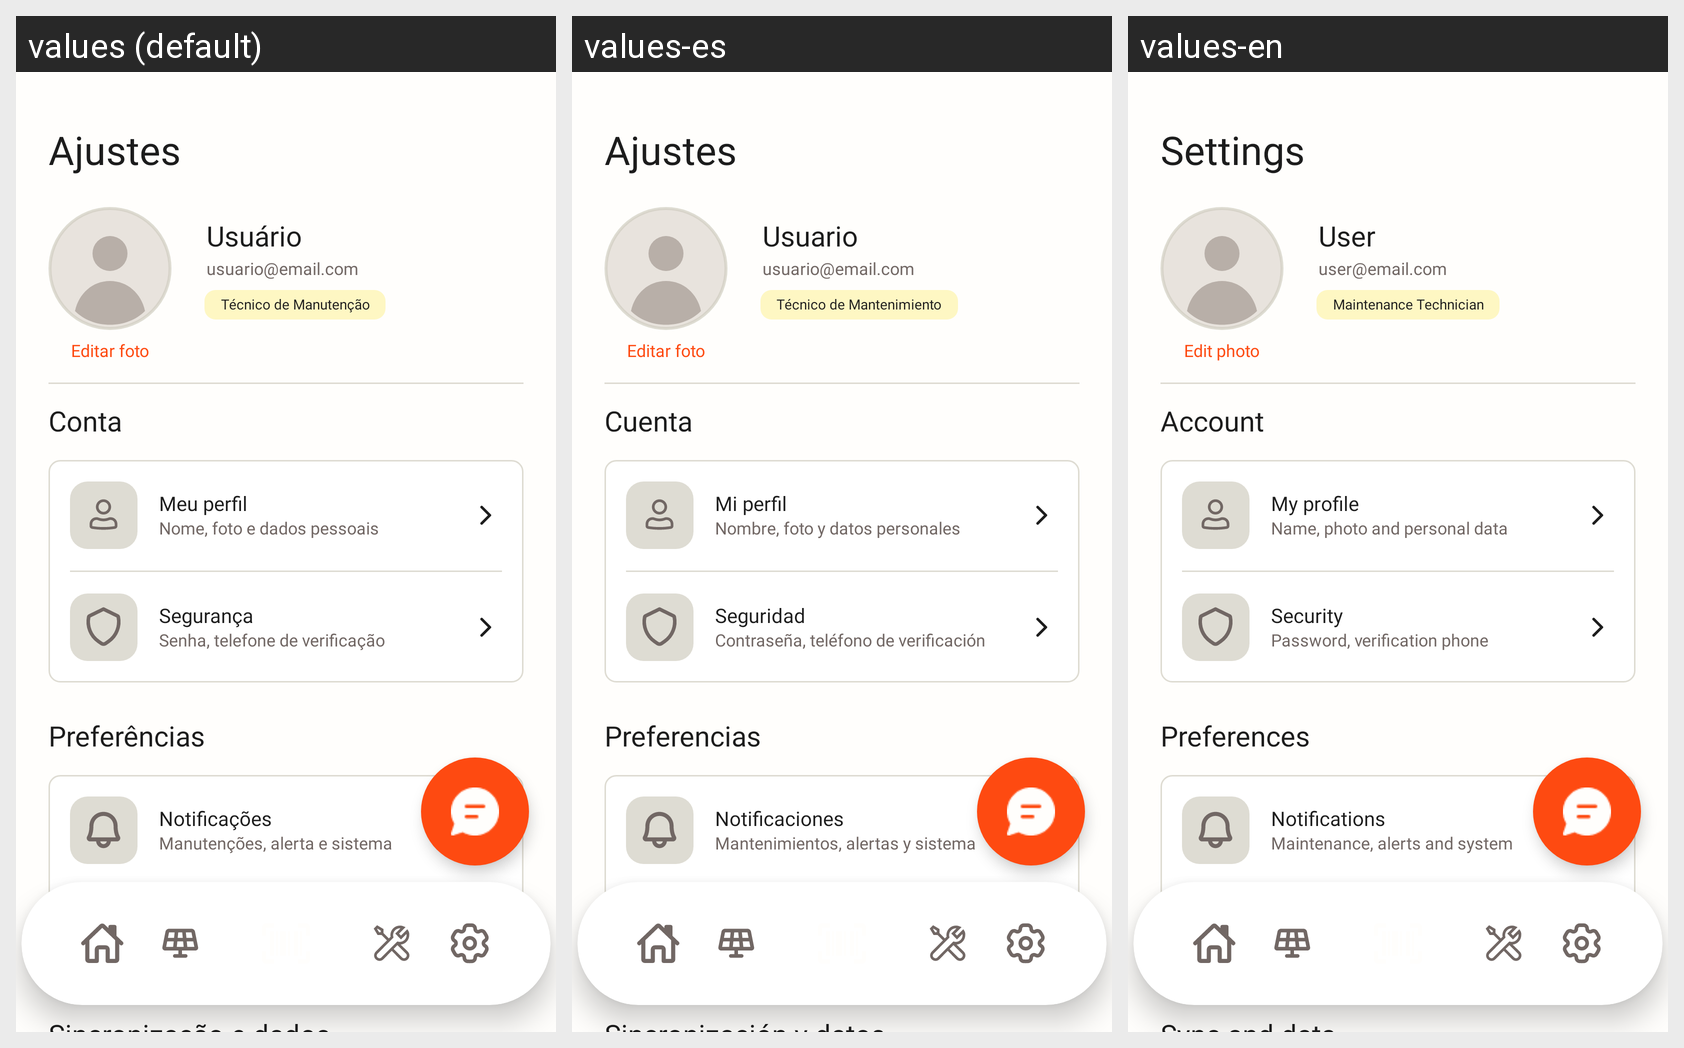

Here is an Android app screen in its default locale and in the app's own translations. Write out the translated-string differences for the strings that appear on this screen.
Android screen res/layout/activity_settings.xml rendered under 3 locales, left to right: values (default), values-es, values-en. Device: Nexus 5 (rendered at 1080×1920; each locale shown at half size, 540×960, under a caption strip naming it); theme Theme.ApolloMobile.
Strings drawn on this screen, with the default value and each locale's value (text and hints the layout hard-codes, and strings that could not be matched under every locale, appear in the picture but are not listed):

l_9b8c5566f1
  values: Ajustes
  values-es: Ajustes
  values-en: Settings

l_9001032448
  values: Editar foto
  values-es: Editar foto
  values-en: Edit photo

l_aa8672d1e4
  values: Usuário
  values-es: Usuario
  values-en: User

l_38ae40c822
  values: usuario@email.com
  values-es: usuario@email.com
  values-en: user@email.com

l_b26a3ff1c3
  values: Técnico de Manutenção
  values-es: Técnico de Mantenimiento
  values-en: Maintenance Technician

l_8192dbe80e
  values: Conta
  values-es: Cuenta
  values-en: Account

l_5c0500ff66
  values: Meu perfil
  values-es: Mi perfil
  values-en: My profile

l_6a20a7e5f2
  values: Nome, foto e dados pessoais
  values-es: Nombre, foto y datos personales
  values-en: Name, photo and personal data

l_3354f9676d
  values: Segurança
  values-es: Seguridad
  values-en: Security

l_4c5fbedfbd
  values: Senha, telefone de verificação
  values-es: Contraseña, teléfono de verificación
  values-en: Password, verification phone

l_cca81d0dc7
  values: Preferências
  values-es: Preferencias
  values-en: Preferences

l_c5786b6257
  values: Notificações
  values-es: Notificaciones
  values-en: Notifications

l_2c7c55b372
  values: Manutenções, alerta e sistema
  values-es: Mantenimientos, alertas y sistema
  values-en: Maintenance, alerts and system

l_d62a3259ec
  values: Idioma
  values-es: Idioma
  values-en: Language

settings_language_current
  values: Português (Brasil)
  values-es: Español
  values-en: English
